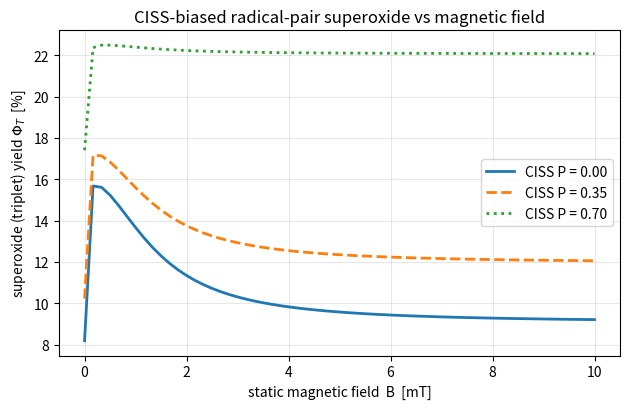

Generate this figure with matplotlib: (Note: this script raises an exception after producing the figure.)
#!/usr/bin/env python3
"""
Radical-pair model of CISS-biased superoxide production in the
mitochondrial electron-transport chain. Liouville-von Neumann evolution
with Haberkorn spin-selective recombination. Produces fig_ros_vs_B.pdf
and the numeric yields quoted in the paper.

Spin system: two electron spins (A = flavin semiquinone, B = O2^-) and
one spin-1/2 nucleus hyperfine-coupled to A (superoxide is treated as
hyperfine-free). Hilbert space dim 8; Liouvillian 64x64.
"""
import numpy as np
import matplotlib
matplotlib.use("Agg")
import matplotlib.pyplot as plt

# Pauli / spin-1/2 operators
sx = 0.5*np.array([[0,1],[1,0]], complex)
sy = 0.5*np.array([[0,-1j],[1j,0]], complex)
sz = 0.5*np.array([[1,0],[0,-1]], complex)
I2 = np.eye(2, dtype=complex)

def kron(*a):
    out = a[0]
    for x in a[1:]:
        out = np.kron(out, x)
    return out

# order: electron A (x) electron B (x) nucleus
SAx,SAy,SAz = [kron(s,I2,I2) for s in (sx,sy,sz)]
SBx,SBy,SBz = [kron(I2,s,I2) for s in (sx,sy,sz)]
Ix ,Iy ,Iz  = [kron(I2,I2,s) for s in (sx,sy,sz)]

# singlet / triplet projectors on the electron pair
SASB = SAx@SBx + SAy@SBy + SAz@SBz
PS = 0.25*np.eye(8) - SASB           # singlet projector
PT = np.eye(8) - PS                  # triplet projector

gamma_e = 1.7609e8                   # rad/s per mT (g=2)
A_HF    = 1.0                        # mT, flavin effective hyperfine
kS, kT  = 1.0e7, 1.0e6              # s^-1, singlet/triplet recombination

def liouvillian(B_mT):
    w = gamma_e*B_mT
    H = w*(SAz+SBz) + gamma_e*A_HF*(SAx@Ix + SAy@Iy + SAz@Iz)
    d = 8
    Id = np.eye(d, dtype=complex)
    # dvec(rho)/dt = L vec(rho); L = -i(H⊗I - I⊗H^T) - 1/2 sum k(P⊗I + I⊗P^T)
    L = -1j*(np.kron(H, Id) - np.kron(Id, H.T))
    L += -0.5*kS*(np.kron(PS, Id) + np.kron(Id, PS.T))
    L += -0.5*kT*(np.kron(PT, Id) + np.kron(Id, PT.T))
    return L

def expm_herm(M):
    """exp(M) for anti-Hermitian M via eigendecomposition."""
    w, V = np.linalg.eig(M)
    return V @ np.diag(np.exp(w)) @ np.linalg.inv(V)

def yields(B_mT, P):
    """Triplet (superoxide) and singlet yields for CISS polarization P.

    Physical CISS initial state (Fay 2021; Luo & Hore 2021): the pair is
    born SINGLET (bonded electron transfer), and the CISS electron transfer
    rotates spin A about the transfer axis by angle phi with sin(phi)=P.
    rho(0) = R_A P_S R_A^dagger (electron part), nucleus maximally mixed."""
    phi = np.arcsin(max(min(P, 0.999), 0.0))
    RA = expm_herm(-1j*phi*SAy)
    Pe = PS / np.real(np.trace(PS))          # normalized singlet (electron+nuc)
    rho0 = RA @ Pe @ RA.conj().T
    rho0 = rho0/np.real(np.trace(rho0))
    L = liouvillian(B_mT)
    rho_int = -np.linalg.solve(L, rho0.reshape(-1)).reshape(8,8)
    phiS = kS*np.real(np.trace(PS@rho_int))
    phiT = kT*np.real(np.trace(PT@rho_int))
    return phiT/(phiS+phiT), phiS/(phiS+phiT)

if __name__ == "__main__":
    Bs = np.linspace(0, 10, 61)
    fig, ax = plt.subplots(figsize=(6.4,4.2))
    print(f"{'P':>5} {'PhiT(0)':>9} {'PhiT(1mT)':>10} {'PhiT(5mT)':>10}  (superoxide fraction)")
    for P, style in ((0.0,'-'), (0.35,'--'), (0.70,':')):
        yt = np.array([yields(b, P)[0] for b in Bs])
        ax.plot(Bs, 100*yt, style, lw=2,
                label=f"CISS P = {P:.2f}")
        g = lambda b: yields(b,P)[0]
        print(f"{P:>5.2f} {g(0.0):>9.4f} {g(1.0):>10.4f} {g(5.0):>10.4f}")
    ax.set_xlabel("static magnetic field  B  [mT]")
    ax.set_ylabel(r"superoxide (triplet) yield $\Phi_T$  [%]")
    ax.set_title("CISS-biased radical-pair superoxide vs magnetic field")
    ax.legend(); ax.grid(alpha=0.3)
    fig.tight_layout()
    fig.savefig("/Users/oleg/Documents/NVG-Research/biophysics_ciss_ros/fig_ros_vs_B.pdf")
    fig.savefig("/Users/oleg/Documents/NVG-Research/biophysics_ciss_ros/fig_ros_vs_B.png", dpi=150)
    # low-field-effect amplitude
    p0 = yields(0.0,0.0)[0]; p1 = yields(1.0,0.0)[0]
    print(f"\nLow-field effect (P=0): PhiT changes {100*(p1-p0):+.2f}% abs from 0 to 1 mT")
    print("figure written: fig_ros_vs_B.pdf")
